Run: headless pygame with SDL's dummy video driver; simulated clock (each Clock.tick advances the game by its frame time, no real sleeping); random seed 0; keys injected as events and as key.get_pressed() state; no mouse input.
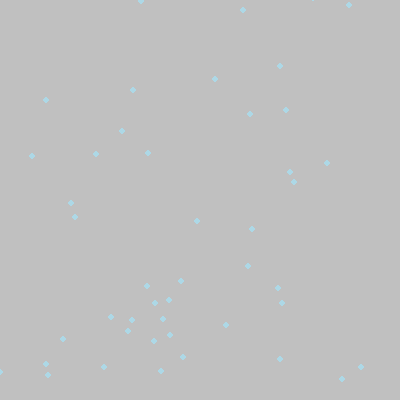
Frame 1 of 4 · flips 1–60 · no input
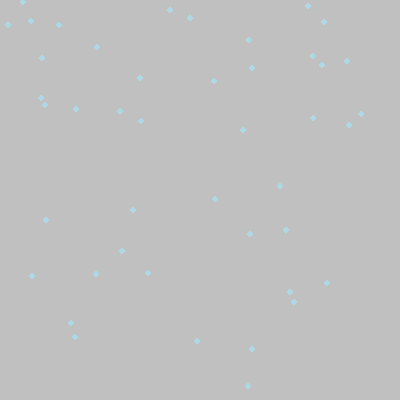
Frame 2 of 4 · flips 61–180 · tapped SPACE, RETURN · held RIGHT (→), D
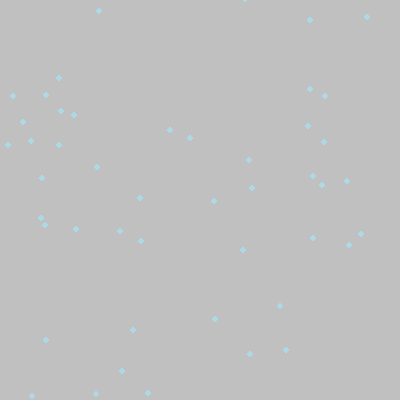
Frame 3 of 4 · flips 181–300 · held DOWN (↓), S
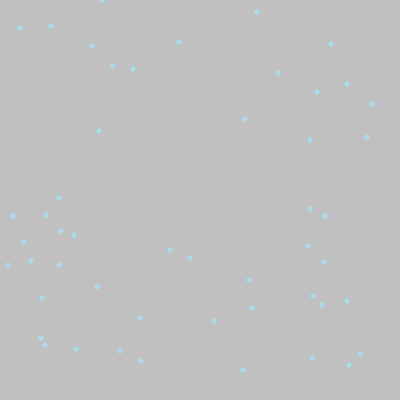
Frame 4 of 4 · flips 301–420 · held LEFT (←), A, UP (↑), W

The pygame program that drew these frames:

import pygame
import random

pygame.init()

WHITE = [255, 255, 255]
LIGHT_BLUE = [173, 216, 230]  # Snowflake color
LIGHT_GREY = [192, 192, 192]  # Background color mimicking a cloudy sky
SIZE = [400, 400]

screen = pygame.display.set_mode(SIZE)
pygame.display.set_caption("Siddharth")

snowFall = [[random.randrange(0, 400), random.randrange(0, 400)] for _ in range(50)]

clock = pygame.time.Clock()
done = False

while not done:
    for event in pygame.event.get():
        if event.type == pygame.QUIT:
            done = True

    screen.fill(LIGHT_GREY)  # Setting the cloudy sky background

    for snowflake in snowFall:
        pygame.draw.circle(screen, LIGHT_BLUE, snowflake, 3)  # Drawing snowflakes
        snowflake[1] += 1
        if snowflake[1] > 400:
            snowflake[1] = random.randrange(-50, -10)
            snowflake[0] = random.randrange(0, 400)

    pygame.display.flip()
    clock.tick(20)

pygame.quit()
